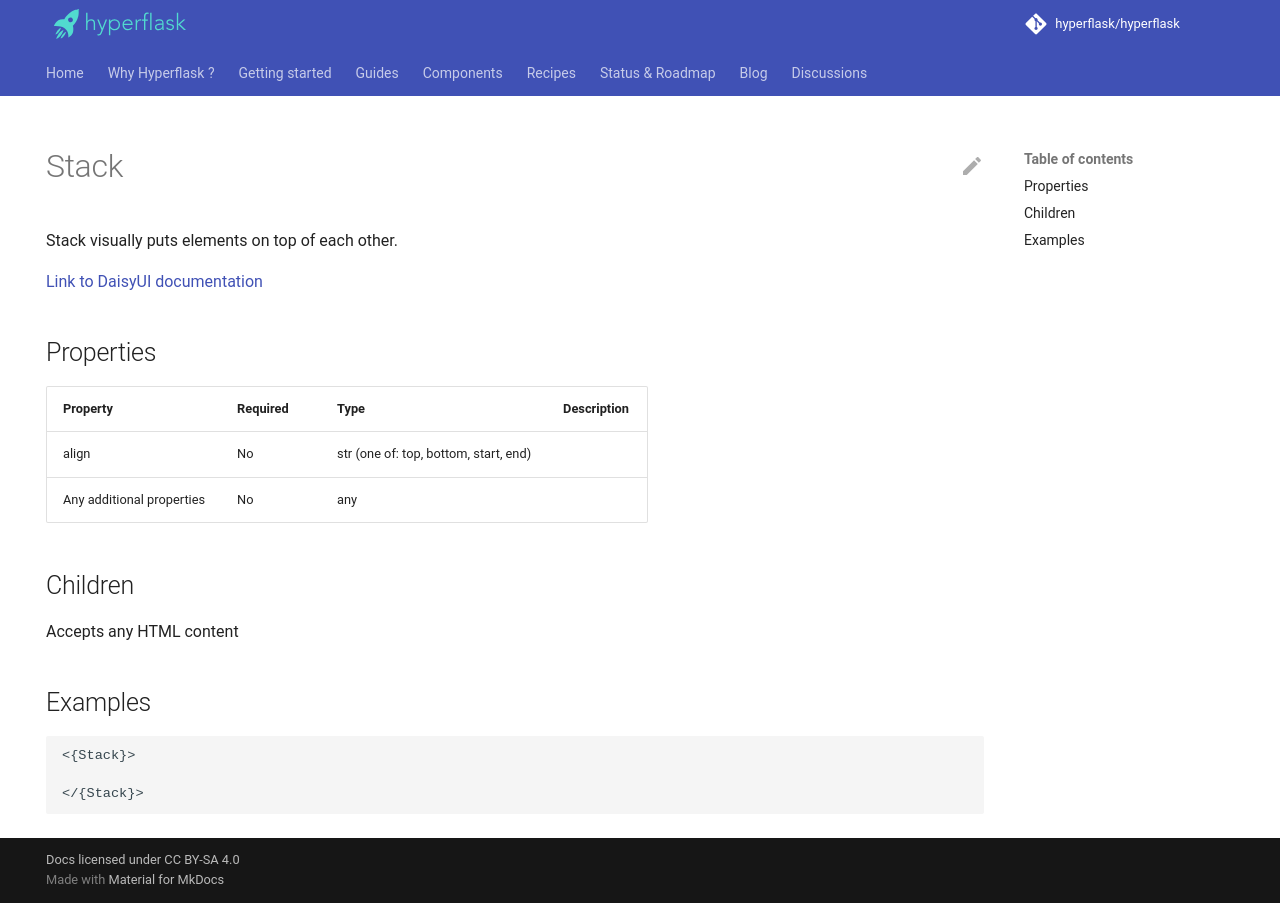

repository: hyperflask/hyperflask-docs · page: components/daisyui/Stack/index.html · generator: mkdocs

---
hide: [navigation, footer]
---
# Stack

Stack visually puts elements on top of each other.

[Link to DaisyUI documentation](https://daisyui.com/components/stack/)


## Properties

| Property | Required | Type | Description |
|----------|----------|------|-------------|
|align|No|str (one of: top, bottom, start, end)||
|Any additional properties|No|any||

## Children

Accepts any HTML content

## Examples

```
<{Stack}>

</{Stack}>
```
